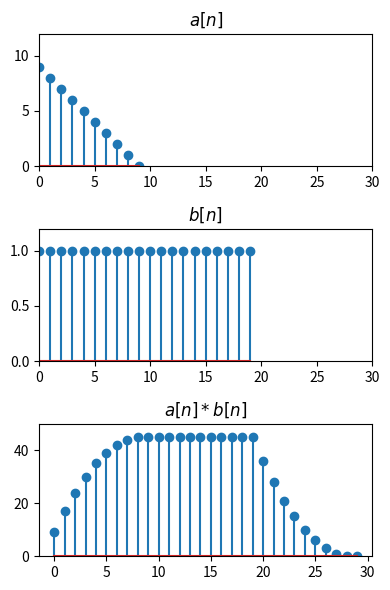

The matplotlib source for this figure:
# Use of FFT to implement a linear convolution
# zero-padding used to avoid periodicity.
import matplotlib.pyplot as plt
import numpy as np

# Input signals to be convolved.
a = np.flip(np.arange(10))
b = np.ones(20)

# Zero-padded FFT (10 + 20 = 30)
A = np.fft.fft(a, 30)
B = np.fft.fft(b, 30)
ab = np.fft.ifft(A*B)
# This function also does the same as the three lines
# above ab = s.fftconvolve(a,b)
plt.figure(figsize=(4, 6))
plt.subplot(311)
plt.stem(a)
plt.ylim([0, 12])
plt.xlim([0, 30])
plt.title("$a[n]$")
plt.subplot(312)
plt.stem(b)
plt.ylim([0, 1.2])
plt.xlim([0, 30])
plt.title("$b[n]$")
plt.subplot(313)
plt.title("$a[n]*b[n]$")
plt.stem(ab)
plt.ylim([0, 50])
plt.tight_layout()
plt.savefig("convolution.png")
plt.show()
